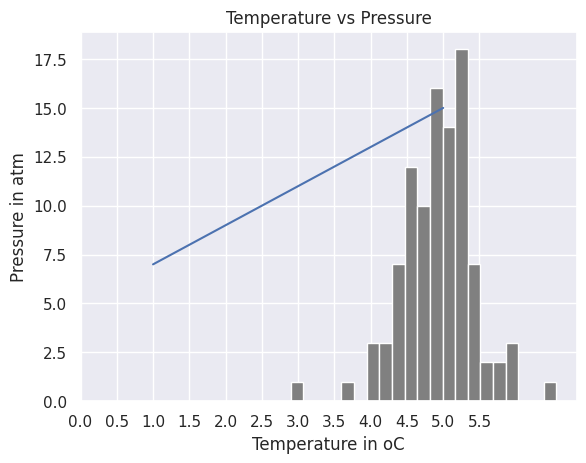
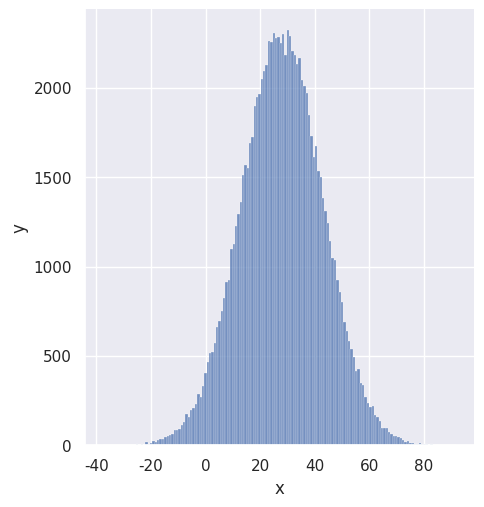

Python code for these plots, in order:
import numpy as np
print('numpy',np.__version__)

#Checking the available methods
#print(dir(np))

python_list = [1,2,3,4,5]

two_dimensional_list=[[0,1,2],[3,4,5],[6,7,8]]
print("two dimensional list",two_dimensional_list)

# Creating Numpy(Numerical Python) array from python list
numpy_array_from_list=np.array(python_list)
print(type (numpy_array_from_list))   
print(numpy_array_from_list)

numpy_array_from_list2=np.array(python_list,dtype=float)
print(numpy_array_from_list2)

numpy_bool_array=np.array([0,-1,1,0,-3,2,0], dtype=bool)
print(numpy_bool_array)

numpy_two_dimensional_list=np.array(two_dimensional_list)
print(numpy_two_dimensional_list)

#Converting numpy array to list
np_to_list=numpy_array_from_list.tolist()
print(type (np_to_list))
print('one dimensional array:', np_to_list)
print('two dimensional array: ', numpy_two_dimensional_list.tolist())

# Numpy array from tuple
python_tuple=(1,2,3,4,5)
numpy_array_from_tuple = np.array(python_tuple)
print(type (numpy_array_from_tuple)) # <class 'numpy.ndarray'>
print('numpy_array_from_tuple: ', numpy_array_from_tuple)
"""
#Shape of numpy array
The shape method provide the shape of the array 
as a tuple. The first is the row and the second 
is the column. If the array is just one dimensional 
it returns the size of the array.
"""
nums = np.array([1, 2, 3, 4, 5])
print('shape of nums: ', nums.shape)
print('shape of numpy_two_dimensional_list: ', numpy_two_dimensional_list.shape)

#Data type of numpy array
int_lists = [-3, -2, -1, 0, 1, 2,3]
int_array = np.array(int_lists)
float_array = np.array(int_lists, dtype=float)

print(int_array.dtype)
print(float_array.dtype)

#Size of a numpy array

print('The size:', numpy_array_from_list.size) # 5
print('The size:', numpy_two_dimensional_list.size)

#Matematical Operation
"""
NumPy array is not like exactly like python list. 
To do mathematical operation in Python list 
we have to loop through the items 
but numpy can allow to do any mathematical operation 
without looping. Mathematical Operation:

Addition (+)
Subtraction (-)
Multiplication (*)
Division (/)
Modules (%)
Floor Division(//)
Exponential(**)
"""
numpy_array_from_list = np.array([1, 2, 3, 4, 5])
print('original array: ', numpy_array_from_list)
ten_plus_original = numpy_array_from_list  + 10
print(ten_plus_original)
ten_minus_original = numpy_array_from_list  - 10
print(ten_minus_original)
ten_times_original = numpy_array_from_list * 10
print(ten_times_original)
ten_times_original = numpy_array_from_list / 10
print(ten_times_original)
ten_times_original = numpy_array_from_list % 3
print(ten_times_original)
ten_times_original = numpy_array_from_list // 10
print(ten_times_original)
ten_times_original = numpy_array_from_list  ** 2
print(ten_times_original)

#Converting types
#int to float
numpy_int_arr = np.array([1,2,3,4], dtype = 'float')
#float to int
numpy_int_arr = np.array([1., 2., 3., 4.], dtype = 'int')
#int to boolean
np.array([-3, -2, 0, 1,2,3], dtype='bool')
#int to str
numpy_float_list=np.array([1., 2., 3., 4.])
numpy_str_list=numpy_float_list.astype('int').astype('str')
print(numpy_str_list)

#Multi dimensional Arrays
two_dimension_array = np.array([(1,2,3),(4,5,6), (7,8,9)])
print(type (two_dimension_array))
print(two_dimension_array)
print('Shape: ', two_dimension_array.shape)
print('Size:', two_dimension_array.size)
print('Data type:', two_dimension_array.dtype)

#Getting item from a numpy array
print(two_dimension_array)
first_row=two_dimension_array[0]
second_row=two_dimension_array[1]
third_row=two_dimension_array[2]
print('First row:', first_row)
print('Second row:', second_row)
print('Third row: ', third_row)
first_column=two_dimension_array[:,0]
second_column=two_dimension_array[:,1]
third_column=two_dimension_array[:,2]
print('First column:', first_column)
print('Second column:', second_column)
print('Third column: ', third_column)

#Slicing
two_dimension_array = np.array([[1,2,3],[4,5,6], [7,8,9]])
first_two_rows_and_columns = two_dimension_array[0:2, 0:2]
print(first_two_rows_and_columns)
#reverse rows
two_dimension_array = np.array([[1,2,3],[4,5,6], [7,8,9]])
print(two_dimension_array)
two_dimension_array=two_dimension_array[::-1,::-1]
print(two_dimension_array)
#Cambiando elementos
print(two_dimension_array)
two_dimension_array[1,1] = 55
two_dimension_array[1,2] =44
# Numpy Zeroes
# numpy.zeros(shape, dtype=float, order='C'C
numpy_zeroes = np.zeros((3,3),dtype=int,order='C')
print(numpy_zeroes)
# Numpy Zeroes
numpy_ones = np.ones((3,3),dtype=int,order='C')
print(numpy_ones)
twoes = numpy_ones * 2
print(twoes)

#Reshape
first_shape  = np.array([(1,2,3), (4,5,6)])
print(first_shape)
reshaped = first_shape.reshape(3,2)
""" Los valore de reshape multiplicados debend
dar el valor de size(cantidad de elementos)
del array original
"""
print(reshaped)

#Flattened
flattened = reshaped.flatten()
print(flattened)
print(type(flattened))

#Horizontal stack
np_list_one = np.array([1,2,3])
np_list_two = np.array([4,5,6])
print(np_list_one + np_list_two)
print('Horizontal Append:', np.hstack((np_list_one, np_list_two)))
print('Vertical Append:', np.vstack((np_list_one, np_list_two)))

#Random numbers
random_float = np.random.random()
print(random_float)
random_floats = np.random.random(5)
print(random_floats)
# Generating a random integers between 0 and 10
random_int = np.random.randint(0, 11)
print(random_int)
# Generating a random integers between 2 and 11, and creating a one row array
random_int = np.random.randint(2,10, size=4)
print(random_int)
# Generating a random integers between 0 and 10
random_int = np.random.randint(2,10, size=(3,3))
print(random_int)

#Generation random number con parametros de estadistica
# np.random.normal(mu, sigma, size)
normal_array = np.random.normal(50, 5, 10)
print(normal_array)

#Numpy and Statistics
import matplotlib.pyplot as plt
import seaborn as sns
sns.set()
#plt.hist(normal_array, color="grey", bins=50)
#plt.show()

#MATRIX IN NUMPY
four_by_four_matrix = np.matrix(np.ones((4,4), dtype=float))
print(four_by_four_matrix)
np.asarray(four_by_four_matrix)[2] = 2
print(four_by_four_matrix)

#NUMPY numpy.arange()
lst = range(0, 11, 2)
for l in lst:
    print(l)
# Similar to range arange numpy.arange(start, stop, step)
whole_numbers = np.arange(0, 20, 1)
print(whole_numbers)
odd_numbers = np.arange(1, 20, 2)
print(odd_numbers)
even_numbers = np.arange(2, 20, 2)
print(even_numbers)
#Creating sequence of numbers using linspace
# numpy.linspace()
# numpy.logspace() in Python with Example
# For instance, it can be used to create 10 values from 1 to 5 evenly spaced.
print(np.linspace(1.0, 5.0, num=10))
# not to include the last value in the interval
np.linspace(1.0, 5.0, num=5, endpoint=False)

# LogSpace
# LogSpace returns even spaced numbers on a log scale. Logspace has the same parameters as np.linspace.

# Syntax:

# numpy.logspace(start, stop, num, endpoint)

print(np.logspace(2, 4.0, num=5))

#Creat matriz with complex number
x = np.array([1,2,3], dtype=np.complex128)
print(x)
print(x.itemsize)

#NUMPY STATISTICA FUNCTIONS WITH EXAMPLE

## min, max, mean, median, sd
two_dimension_array = np.array([[1,2,3],[4,5,6], [7,8,9]])
print('min: ', two_dimension_array.min())
print('max: ', two_dimension_array.max())
print('mean: ',two_dimension_array.mean())
# print('median: ', two_dimension_array.median())
print('sd: ', two_dimension_array.std())

print(two_dimension_array)
print('Column with minimum: ', np.amin(two_dimension_array,axis=0))
print('Column with maximum: ', np.amax(two_dimension_array,axis=0))
print('=== Row ==')
print('Row with minimum: ', np.amin(two_dimension_array,axis=1))
print('Row with maximum: ', np.amax(two_dimension_array,axis=1))


#Create repating sequences
a=[1,2,3]
# Repeat whole of 'a' two times
print('Tile:   ', np.tile(a, 2))

# Repeat each element of 'a' two times
print('Repeat: ', np.repeat(a, 2))

print(np.random.choice(['a', 'e', 'i', 'o', 'u'], size=10))

from scipy import stats
np_normal_dis = np.random.normal(5, 0.5, 100)
print(np_normal_dis)
## min, max, mean, median, sd
print('min: ', np.min(np_normal_dis))
print('min: ', np_normal_dis.min())
print('max: ', np.max(np_normal_dis))
print('mean: ', np.mean(np_normal_dis))
print('median: ', np.median(np_normal_dis))
print('mode: ', stats.mode(np_normal_dis))
print('sd: ', np.std(np_normal_dis))

plt.hist(np_normal_dis, color="grey", bins=21)
#plt.show()

#Algebra linear
## Linear algebra
### Dot product: product of two arrays
f = np.array([1,2,3])
g = np.array([4,5,3])
### 1*4+2*5 + 3*6
print(np.dot(f, g)) # 23

#Multiplicación de matrices
### Matmul: matruc product of two arrays
h = np.array([[1,2],[3,4]])
i = [[5,6],[7,8]]
### 1*5+2*7 = 19
print(np.matmul(h, i))

print(np.linalg.det(i))

Z = np.zeros((8,8))
Z[1::2,::2] = 1
Z[::2,1::2] = 1

print(Z)

new_list = [ x + 2 for x in range(0, 11)]
print(new_list)

np_arr = np.array(range(0, 11))
print(np_arr + 2)
"""
We use linear equation for quantities which have 
linear relationship. Let's see the example below:
"""
temp = np.array([1,2,3,4,5])
pressure = temp * 2 + 5
print(pressure)

plt.plot(temp,pressure)
plt.xlabel('Temperature in oC')
plt.ylabel('Pressure in atm')
plt.title('Temperature vs Pressure')
plt.xticks(np.arange(0, 6, step=0.5))
#plt.show()

mu = 28
sigma = 15
samples = 100000

x = np.random.normal(mu, sigma, samples)
ax = sns.displot(x);
ax.set(xlabel="x", ylabel='y')
plt.show()







